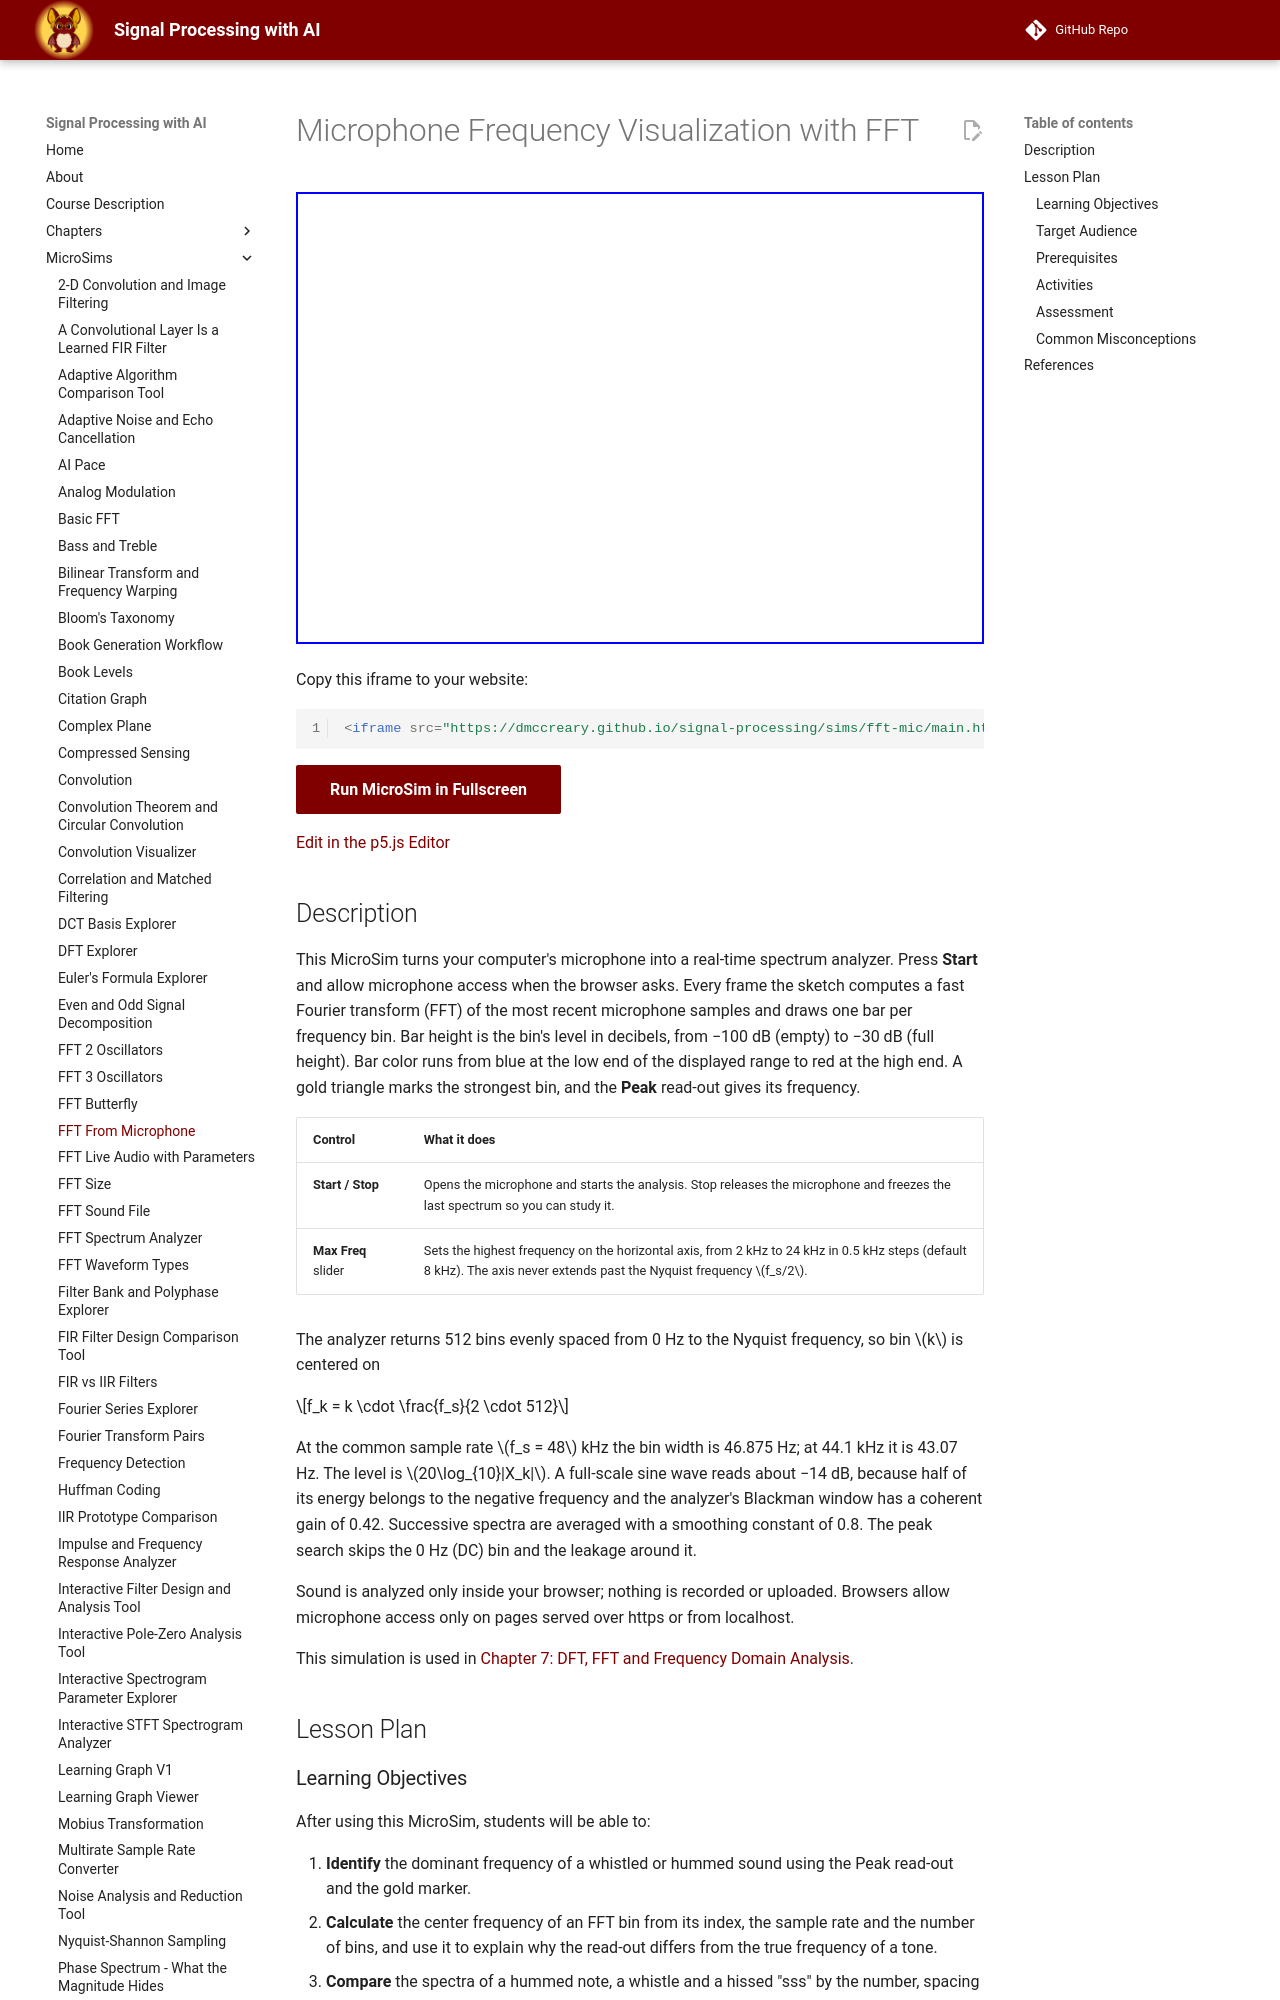

repository: dmccreary/signal-processing · page: sims/fft-mic/index.html · generator: mkdocs

---
title: Microphone Frequency Visualization with FFT
description: A real-time spectrum analyzer for your microphone. An FFT turns live sound into colored frequency bars with a decibel scale and a peak-frequency read-out.
image: /sims/fft-mic/fft-mic.png
og:image: /sims/fft-mic/fft-mic.png
twitter:image: /sims/fft-mic/fft-mic.png
social:
   cards: false
quality_score: 100
---

# Microphone Frequency Visualization with FFT

<iframe src="main.html" width="100%" height="452px" scrolling="no"></iframe>

Copy this iframe to your website:

```html
<iframe src="https://dmccreary.github.io/signal-processing/sims/fft-mic/main.html" width="100%" height="452px" scrolling="no"></iframe>
```

[Run MicroSim in Fullscreen](main.html){ .md-button .md-button--primary }

[Edit in the p5.js Editor](https://editor.p5js.org/dmccreary/sketches/89df6y1OK)

## Description

This MicroSim turns your computer's microphone into a real-time spectrum analyzer. Press **Start** and allow
microphone access when the browser asks. Every frame the sketch computes a fast Fourier transform (FFT) of the
most recent microphone samples and draws one bar per frequency bin. Bar height is the bin's level in decibels,
from −100 dB (empty) to −30 dB (full height). Bar color runs from blue at the low end of the displayed range to
red at the high end. A gold triangle marks the strongest bin, and the **Peak** read-out gives its frequency.

| Control | What it does |
|---------|--------------|
| **Start / Stop** | Opens the microphone and starts the analysis. Stop releases the microphone and freezes the last spectrum so you can study it. |
| **Max Freq** slider | Sets the highest frequency on the horizontal axis, from 2 kHz to 24 kHz in 0.5 kHz steps (default 8 kHz). The axis never extends past the Nyquist frequency $f_s/2$. |

The analyzer returns 512 bins evenly spaced from 0 Hz to the Nyquist frequency, so bin $k$ is centered on

$$f_k = k \cdot \frac{f_s}{2 \cdot 512}$$

At the common sample rate $f_s = 48$ kHz the bin width is 46.875 Hz; at 44.1 kHz it is 43.07 Hz. The level is
$20\log_{10}|X_k|$. A full-scale sine wave reads about −14 dB, because half of its energy belongs to the
negative frequency and the analyzer's Blackman window has a coherent gain of 0.42. Successive spectra are
averaged with a smoothing constant of 0.8. The peak search skips the 0 Hz (DC) bin and the leakage around it.

Sound is analyzed only inside your browser; nothing is recorded or uploaded. Browsers allow microphone access
only on pages served over https or from localhost.

This simulation is used in [Chapter 7: DFT, FFT and Frequency Domain Analysis](../../chapters/07-dft-fft-and-frequency-domain-analysis/index.md).

## Lesson Plan

### Learning Objectives

After using this MicroSim, students will be able to:

1. **Identify** the dominant frequency of a whistled or hummed sound using the Peak read-out and the gold marker.
2. **Calculate** the center frequency of an FFT bin from its index, the sample rate and the number of bins, and use it to explain why the read-out differs from the true frequency of a tone.
3. **Compare** the spectra of a hummed note, a whistle and a hissed "sss" by the number, spacing and spread of their peaks.
4. **Predict** how the Max Freq slider rescales the frequency axis, and explain why the axis cannot extend past the Nyquist frequency.
5. **Interpret** the decibel scale of the vertical axis, including the 6 dB rise that comes from doubling a tone's amplitude.

### Target Audience

College undergraduates in an introductory signal processing, audio engineering or music technology course.
Plan 15-20 minutes. Each student (or pair) needs a computer or phone with a microphone.
